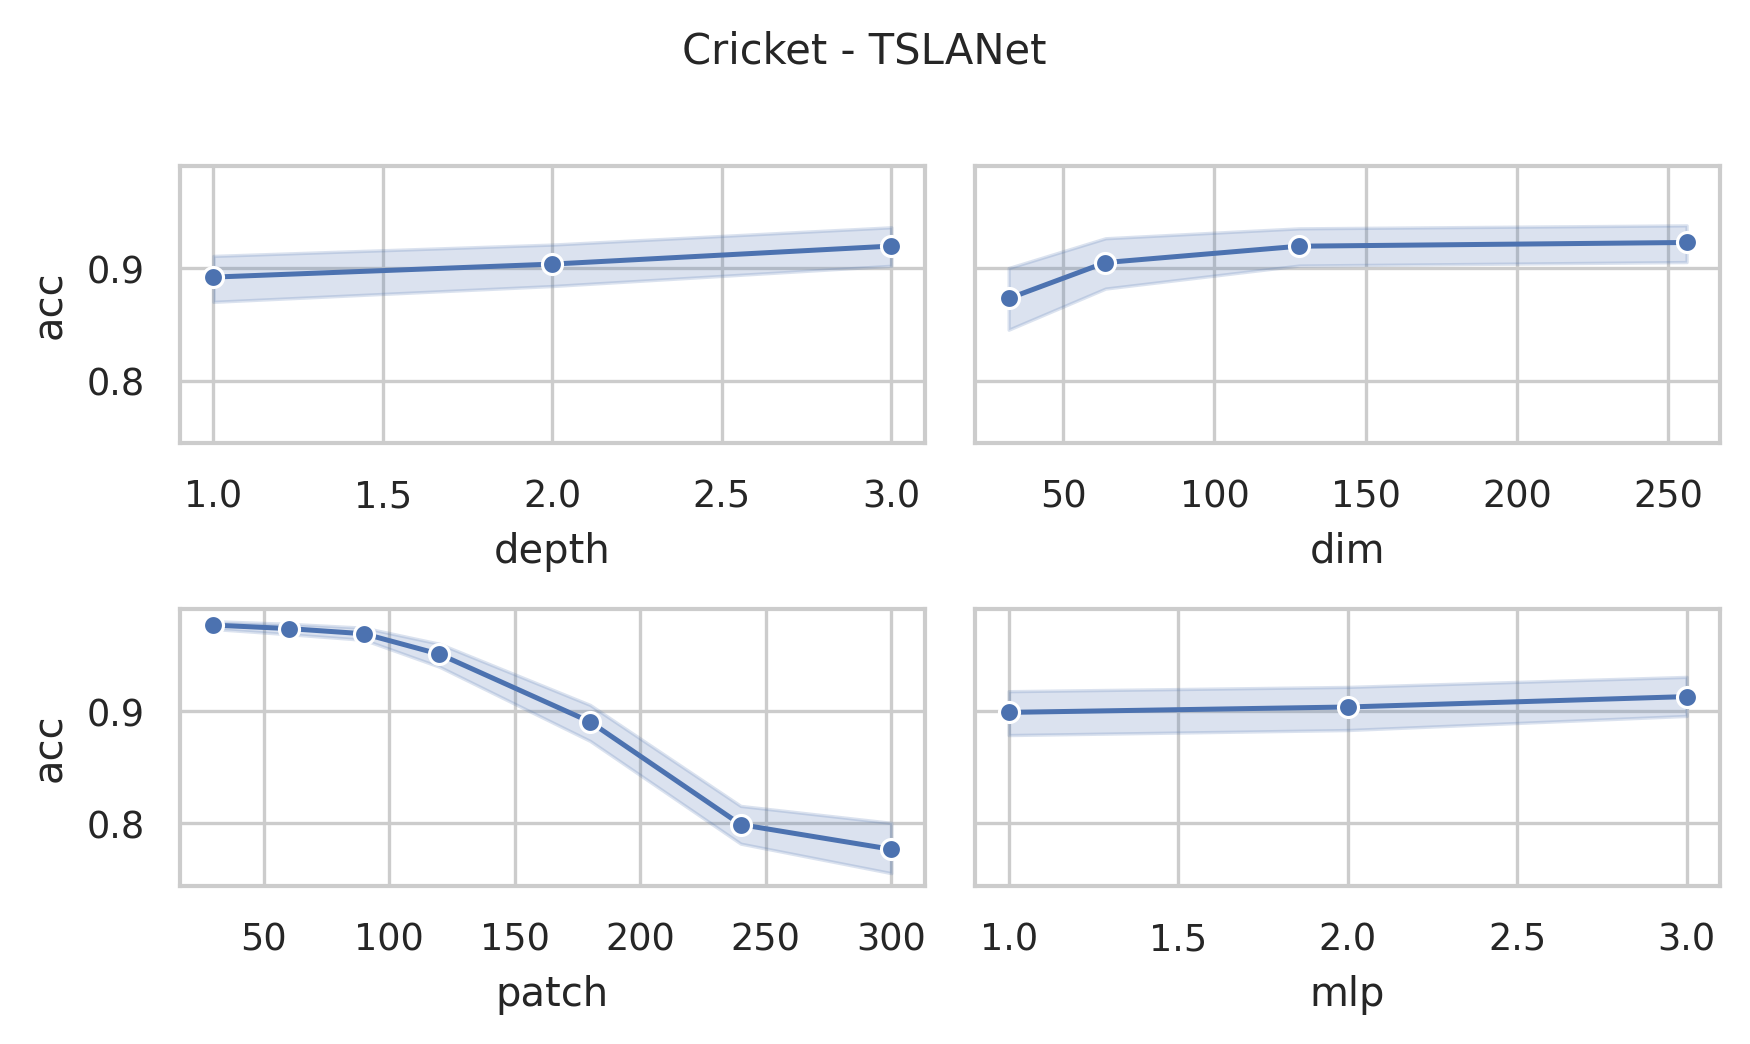

The file beside this chart, header and first rows:
data_name, dim, depth, mask, patch, mlp, ASB, AF, ICB, preTr, acc, acc_val, model_size (KB), log_path
Cricket, 256, 3, 0.4, 30, 3.0, True, True, True, True, 0.9722, 0.9524, 35597, Cricket_dim256_depth3_mask0.4_patch30_ml…
Cricket, 256, 3, 0.4, 60, 3.0, True, True, True, True, 0.9861, 1.0, 36047, Cricket_dim256_depth3_mask0.4_patch60_ml…
Cricket, 256, 3, 0.4, 90, 3.0, True, True, True, True, 0.9722, 1.0, 36581, Cricket_dim256_depth3_mask0.4_patch90_ml…
Cricket, 256, 3, 0.4, 120, 3.0, True, True, True, True, 0.9861, 1.0, 37127, Cricket_dim256_depth3_mask0.4_patch120_m…
Cricket, 256, 3, 0.4, 180, 3.0, True, True, True, True, 0.9583, 0.9524, 38249, Cricket_dim256_depth3_mask0.4_patch180_m…
Cricket, 256, 3, 0.4, 240, 3.0, True, True, True, True, 0.8472, 1.0, 39377, Cricket_dim256_depth3_mask0.4_patch240_m…
Cricket, 256, 3, 0.4, 300, 3.0, True, True, True, True, 0.8333, 0.7619, 40511, Cricket_dim256_depth3_mask0.4_patch300_m…
Cricket, 256, 3, 0.4, 30, 2.0, True, True, True, True, 0.9722, 1.0, 24059, Cricket_dim256_depth3_mask0.4_patch30_ml…
Cricket, 256, 3, 0.4, 60, 2.0, True, True, True, True, 0.9861, 1.0, 24509, Cricket_dim256_depth3_mask0.4_patch60_ml…
Cricket, 256, 3, 0.4, 90, 2.0, True, True, True, True, 0.9861, 1.0, 25043, Cricket_dim256_depth3_mask0.4_patch90_ml…
Cricket, 256, 3, 0.4, 120, 2.0, True, True, True, True, 0.9583, 1.0, 25589, Cricket_dim256_depth3_mask0.4_patch120_m…
Cricket, 256, 3, 0.4, 180, 2.0, True, True, True, True, 0.9167, 1.0, 26711, Cricket_dim256_depth3_mask0.4_patch180_m…
Cricket, 256, 3, 0.4, 240, 2.0, True, True, True, True, 0.8333, 1.0, 27839, Cricket_dim256_depth3_mask0.4_patch240_m…
Cricket, 256, 3, 0.4, 300, 2.0, True, True, True, True, 0.8472, 0.9524, 28973, Cricket_dim256_depth3_mask0.4_patch300_m…
Cricket, 256, 3, 0.4, 30, 1.0, True, True, True, True, 0.9861, 1.0, 12521, Cricket_dim256_depth3_mask0.4_patch30_ml…
Cricket, 256, 3, 0.4, 60, 1.0, True, True, True, True, 0.9861, 1.0, 12971, Cricket_dim256_depth3_mask0.4_patch60_ml…
Cricket, 256, 3, 0.4, 90, 1.0, True, True, True, True, 0.9861, 1.0, 13505, Cricket_dim256_depth3_mask0.4_patch90_ml…
Cricket, 256, 3, 0.4, 120, 1.0, True, True, True, True, 0.9861, 1.0, 14051, Cricket_dim256_depth3_mask0.4_patch120_m…
Cricket, 256, 3, 0.4, 180, 1.0, True, True, True, True, 0.8889, 0.9048, 15173, Cricket_dim256_depth3_mask0.4_patch180_m…
Cricket, 256, 3, 0.4, 240, 1.0, True, True, True, True, 0.8472, 0.9524, 16301, Cricket_dim256_depth3_mask0.4_patch240_m…
Cricket, 256, 3, 0.4, 300, 1.0, True, True, True, True, 0.8472, 0.9048, 17435, Cricket_dim256_depth3_mask0.4_patch300_m…
Cricket, 128, 3, 0.4, 30, 3.0, True, True, True, True, 0.9722, 1.0, 9186, Cricket_dim128_depth3_mask0.4_patch30_ml…
Cricket, 128, 3, 0.4, 60, 3.0, True, True, True, True, 0.9861, 1.0, 9411, Cricket_dim128_depth3_mask0.4_patch60_ml…
Cricket, 128, 3, 0.4, 90, 3.0, True, True, True, True, 0.9861, 1.0, 9678, Cricket_dim128_depth3_mask0.4_patch90_ml…
Cricket, 128, 3, 0.4, 120, 3.0, True, True, True, True, 0.9861, 1.0, 9951, Cricket_dim128_depth3_mask0.4_patch120_m…
Cricket, 128, 3, 0.4, 180, 3.0, True, True, True, True, 0.8611, 0.8571, 10512, Cricket_dim128_depth3_mask0.4_patch180_m…
Cricket, 128, 3, 0.4, 240, 3.0, True, True, True, True, 0.8611, 0.9048, 11076, Cricket_dim128_depth3_mask0.4_patch240_m…
Cricket, 128, 3, 0.4, 300, 3.0, True, True, True, True, 0.8889, 1.0, 11643, Cricket_dim128_depth3_mask0.4_patch300_m…
Cricket, 128, 3, 0.4, 30, 2.0, True, True, True, True, 0.9861, 1.0, 6297, Cricket_dim128_depth3_mask0.4_patch30_ml…
Cricket, 128, 3, 0.4, 60, 2.0, True, True, True, True, 0.9722, 1.0, 6522, Cricket_dim128_depth3_mask0.4_patch60_ml…
Cricket, 128, 3, 0.4, 90, 2.0, True, True, True, True, 0.9861, 1.0, 6789, Cricket_dim128_depth3_mask0.4_patch90_ml…
Cricket, 128, 3, 0.4, 120, 2.0, True, True, True, True, 0.9722, 1.0, 7062, Cricket_dim128_depth3_mask0.4_patch120_m…
Cricket, 128, 3, 0.4, 180, 2.0, True, True, True, True, 0.9167, 1.0, 7623, Cricket_dim128_depth3_mask0.4_patch180_m…
Cricket, 128, 3, 0.4, 240, 2.0, True, True, True, True, 0.8056, 0.9524, 8187, Cricket_dim128_depth3_mask0.4_patch240_m…
Cricket, 128, 3, 0.4, 300, 2.0, True, True, True, True, 0.8472, 0.8571, 8754, Cricket_dim128_depth3_mask0.4_patch300_m…
Cricket, 128, 3, 0.4, 30, 1.0, True, True, True, True, 0.9722, 1.0, 3408, Cricket_dim128_depth3_mask0.4_patch30_ml…
Cricket, 128, 3, 0.4, 60, 1.0, True, True, True, True, 0.9861, 1.0, 3633, Cricket_dim128_depth3_mask0.4_patch60_ml…
Cricket, 128, 3, 0.4, 90, 1.0, True, True, True, True, 0.9861, 1.0, 3900, Cricket_dim128_depth3_mask0.4_patch90_ml…
Cricket, 128, 3, 0.4, 120, 1.0, True, True, True, True, 0.9861, 1.0, 4173, Cricket_dim128_depth3_mask0.4_patch120_m…
Cricket, 128, 3, 0.4, 180, 1.0, True, True, True, True, 0.9583, 0.9524, 4734, Cricket_dim128_depth3_mask0.4_patch180_m…
Cricket, 128, 3, 0.4, 240, 1.0, True, True, True, True, 0.8333, 0.9524, 5298, Cricket_dim128_depth3_mask0.4_patch240_m…
Cricket, 128, 3, 0.4, 300, 1.0, True, True, True, True, 0.7639, 0.9524, 5865, Cricket_dim128_depth3_mask0.4_patch300_m…
Cricket, 64, 3, 0.4, 30, 3.0, True, True, True, True, 0.9722, 1.0, 2461, Cricket_dim64_depth3_mask0.4_patch30_mlp…
Cricket, 64, 3, 0.4, 60, 3.0, True, True, True, True, 0.9583, 1.0, 2573, Cricket_dim64_depth3_mask0.4_patch60_mlp…
Cricket, 64, 3, 0.4, 90, 3.0, True, True, True, True, 0.9861, 1.0, 2707, Cricket_dim64_depth3_mask0.4_patch90_mlp…
Cricket, 64, 3, 0.4, 120, 3.0, True, True, True, True, 0.9722, 1.0, 2843, Cricket_dim64_depth3_mask0.4_patch120_ml…
Cricket, 64, 3, 0.4, 180, 3.0, True, True, True, True, 0.9306, 1.0, 3124, Cricket_dim64_depth3_mask0.4_patch180_ml…
Cricket, 64, 3, 0.4, 240, 3.0, True, True, True, True, 0.875, 0.8095, 3406, Cricket_dim64_depth3_mask0.4_patch240_ml…
Cricket, 64, 3, 0.4, 300, 3.0, True, True, True, True, 0.8194, 0.8571, 3689, Cricket_dim64_depth3_mask0.4_patch300_ml…
Cricket, 64, 3, 0.4, 30, 2.0, True, True, True, True, 0.9861, 1.0, 1736, Cricket_dim64_depth3_mask0.4_patch30_mlp…
Cricket, 64, 3, 0.4, 60, 2.0, True, True, True, True, 0.9861, 1.0, 1849, Cricket_dim64_depth3_mask0.4_patch60_mlp…
Cricket, 64, 3, 0.4, 90, 2.0, True, True, True, True, 0.9861, 1.0, 1982, Cricket_dim64_depth3_mask0.4_patch90_mlp…
Cricket, 64, 3, 0.4, 120, 2.0, True, True, True, True, 0.9722, 1.0, 2119, Cricket_dim64_depth3_mask0.4_patch120_ml…
Cricket, 64, 3, 0.4, 180, 2.0, True, True, True, True, 0.9583, 1.0, 2399, Cricket_dim64_depth3_mask0.4_patch180_ml…
Cricket, 64, 3, 0.4, 240, 2.0, True, True, True, True, 0.8056, 0.9524, 2681, Cricket_dim64_depth3_mask0.4_patch240_ml…
Cricket, 64, 3, 0.4, 300, 2.0, True, True, True, True, 0.8472, 0.9048, 2965, Cricket_dim64_depth3_mask0.4_patch300_ml…
Cricket, 64, 3, 0.4, 30, 1.0, True, True, True, True, 0.9861, 1.0, 1012, Cricket_dim64_depth3_mask0.4_patch30_mlp…
Cricket, 64, 3, 0.4, 60, 1.0, True, True, True, True, 0.9722, 1.0, 1124, Cricket_dim64_depth3_mask0.4_patch60_mlp…
Cricket, 64, 3, 0.4, 90, 1.0, True, True, True, True, 0.9861, 1.0, 1258, Cricket_dim64_depth3_mask0.4_patch90_mlp…
Cricket, 64, 3, 0.4, 120, 1.0, True, True, True, True, 0.9861, 1.0, 1394, Cricket_dim64_depth3_mask0.4_patch120_ml…
... 192 more rows
